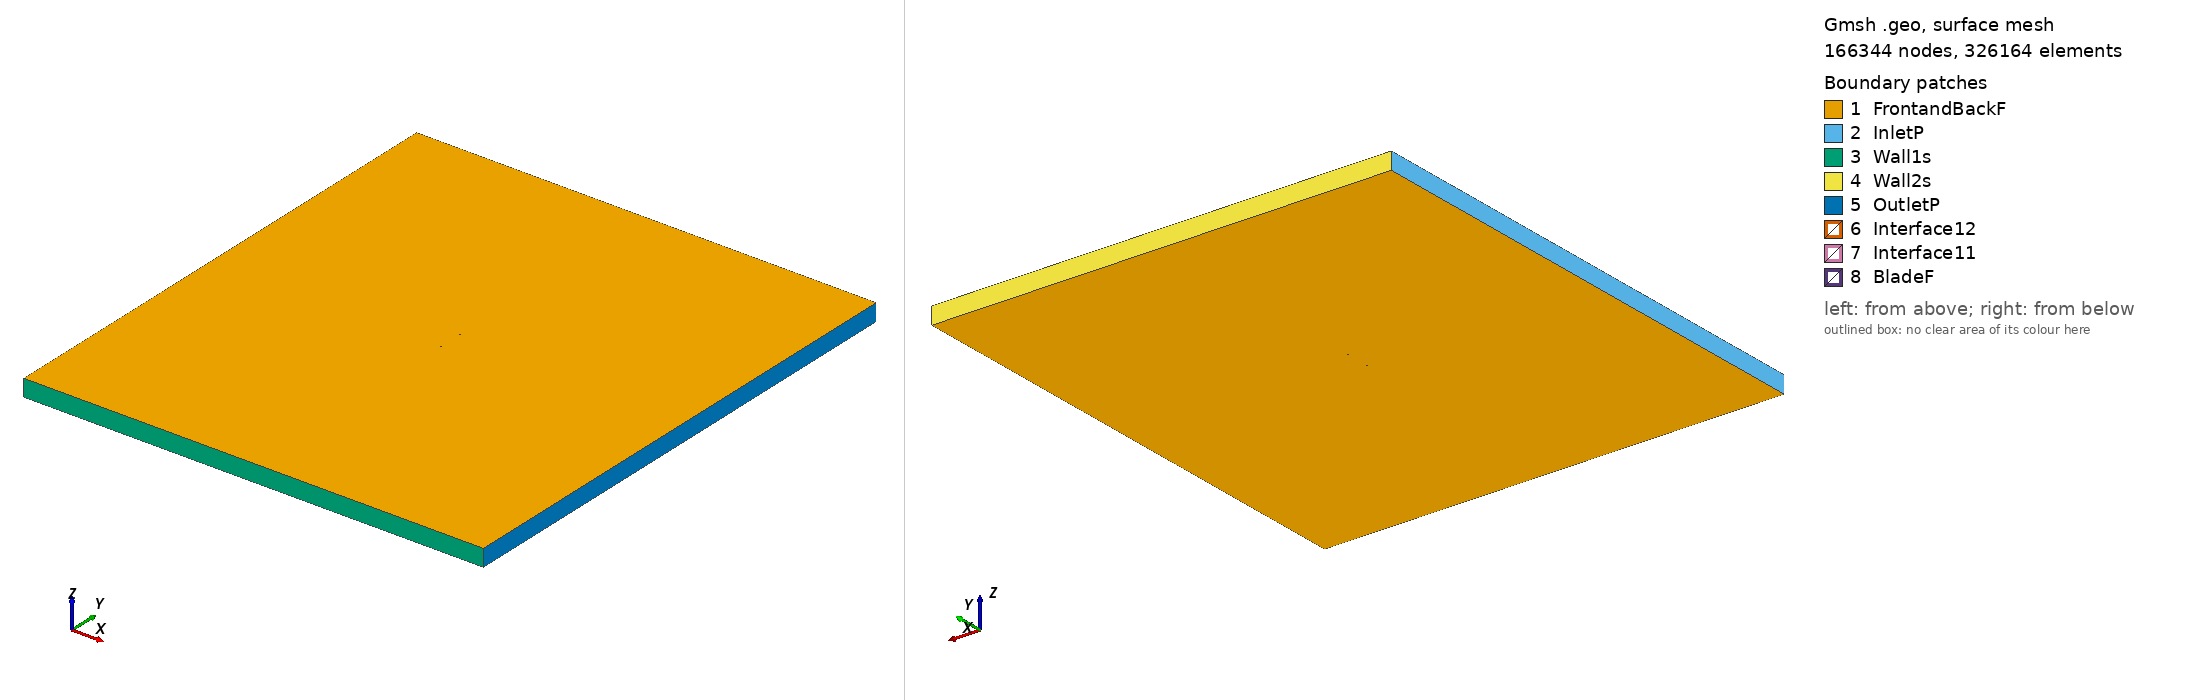

Gmsh geometry script, surface-meshed: 166344 nodes, 326164 surface elements. Boundary patches (legend numbers): 1 FrontandBackF, 2 InletP, 3 Wall1s, 4 Wall2s, 5 OutletP, 6 Interface12, 7 Interface11, 8 BladeF. Left view from above one corner, right view from below the opposite corner. Legend entries are the model's physical surfaces. The drawing asked Gmsh for element sizes between 1% and 20% of the model's largest extent; the script's own settings can give other sizes.

=== goe655_tsr_4.6905_aoa_-1.2589.geo (drawn) ===
SetFactory("OpenCASCADE");

Point(1) = {0.074952, 0.736201, 0, 1.0};
Point(2) = {0.072290, 0.736790, 0, 1.0};
Point(3) = {0.064493, 0.738569, 0, 1.0};
Point(4) = {0.048907, 0.741818, 0, 1.0};
Point(5) = {0.033334, 0.744525, 0, 1.0};
Point(6) = {0.017766, 0.746921, 0, 1.0};
Point(7) = {0.002213, 0.748697, 0, 1.0};
Point(8) = {-0.013325, 0.749775, 0, 1.0};
Point(9) = {-0.028845, 0.750000, 0, 1.0};
Point(10) = {-0.044335, 0.748907, 0, 1.0};
Point(11) = {-0.052058, 0.747352, 0, 1.0};
Point(12) = {-0.059766, 0.745101, 0, 1.0};
Point(13) = {-0.063607, 0.743393, 0, 1.0};
Point(14) = {-0.067434, 0.741066, 0, 1.0};
Point(15) = {-0.071243, 0.737884, 0, 1.0};
Point(16) = {-0.073135, 0.735751, 0, 1.0};
Point(17) = {-0.074982, 0.731525, 0, 1.0};
Point(18) = {-0.072996, 0.729393, 0, 1.0};
Point(19) = {-0.071040, 0.728657, 0, 1.0};
Point(20) = {-0.067146, 0.727961, 0, 1.0};
Point(21) = {-0.063259, 0.727576, 0, 1.0};
Point(22) = {-0.059376, 0.727345, 0, 1.0};
Point(23) = {-0.051617, 0.727272, 0, 1.0};
Point(24) = {-0.043865, 0.727508, 0, 1.0};
Point(25) = {-0.028371, 0.728445, 0, 1.0};
Point(26) = {-0.012882, 0.729616, 0, 1.0};
Point(27) = {0.002607, 0.730786, 0, 1.0};
Point(28) = {0.018099, 0.731801, 0, 1.0};
Point(29) = {0.033593, 0.732739, 0, 1.0};
Point(30) = {0.049088, 0.733599, 0, 1.0};
Point(31) = {0.064587, 0.734305, 0, 1.0};
Point(32) = {0.072337, 0.734618, 0, 1.0};
Point(33) = {0.074984, 0.734724, 0, 1.0};
Point(34) = {-0.074952, -0.736201, 0, 1.0};
Point(35) = {-0.072290, -0.736790, 0, 1.0};
Point(36) = {-0.064493, -0.738569, 0, 1.0};
Point(37) = {-0.048907, -0.741818, 0, 1.0};
Point(38) = {-0.033334, -0.744525, 0, 1.0};
Point(39) = {-0.017766, -0.746921, 0, 1.0};
Point(40) = {-0.002213, -0.748697, 0, 1.0};
Point(41) = {0.013325, -0.749775, 0, 1.0};
Point(42) = {0.028845, -0.750000, 0, 1.0};
Point(43) = {0.044335, -0.748907, 0, 1.0};
Point(44) = {0.052058, -0.747352, 0, 1.0};
Point(45) = {0.059766, -0.745101, 0, 1.0};
Point(46) = {0.063607, -0.743393, 0, 1.0};
Point(47) = {0.067434, -0.741066, 0, 1.0};
Point(48) = {0.071243, -0.737884, 0, 1.0};
Point(49) = {0.073135, -0.735751, 0, 1.0};
Point(50) = {0.074982, -0.731525, 0, 1.0};
Point(51) = {0.072996, -0.729393, 0, 1.0};
Point(52) = {0.071040, -0.728657, 0, 1.0};
Point(53) = {0.067146, -0.727961, 0, 1.0};
Point(54) = {0.063259, -0.727576, 0, 1.0};
Point(55) = {0.059376, -0.727345, 0, 1.0};
Point(56) = {0.051617, -0.727272, 0, 1.0};
Point(57) = {0.043865, -0.727508, 0, 1.0};
Point(58) = {0.028371, -0.728445, 0, 1.0};
Point(59) = {0.012882, -0.729616, 0, 1.0};
Point(60) = {-0.002607, -0.730786, 0, 1.0};
Point(61) = {-0.018099, -0.731801, 0, 1.0};
Point(62) = {-0.033593, -0.732739, 0, 1.0};
Point(63) = {-0.049088, -0.733599, 0, 1.0};
Point(64) = {-0.064587, -0.734305, 0, 1.0};
Point(65) = {-0.072337, -0.734618, 0, 1.0};
Point(66) = {-0.074984, -0.734724, 0, 1.0};

// Lines: first blade (splines 1-4)
Spline(1) = {1:33};
Spline(2) = {33,1};

// Lines: second blade (splines 5-8)
Spline(3) = {34:66};
Spline(4) = {66,34};

// Outer domain (points 20001-4 and lines)
Point(67) = {-13.50000000, -15.00000000, 0, 1.0};
Point(68) = {-13.50000000, 15.00000000, 0, 1.0};
Point(69) = {13.50000000, 15.00000000, 0, 1.0};
Point(70) = {13.50000000, -15.00000000, 0, 1.0};
Line(11) = {67, 68};
Line(12) = {68, 69};
Line(13) = {69, 70};
Line(14) = {67, 70};

// Interface (between moving and stationary domain) (circles)
Circle(9) = {0, 0, 0, 0.80000000, 0, 2*Pi};
Circle(10) = {0, 0, 0, 0.80000000, 0, 2*Pi};

// Loops collect Lines/Splines/etc (blade1, blade2, domain, first circle)
Line Loop(1) = {1:2};
Line Loop(2) = {3:4};
Line Loop(3) = {11,12,13,-14};
Line Loop(4) = {9};

// BooleanDifference cuts out the circle/interface from the domain
Plane Surface(1) = {3};
Plane Surface(2) = {4};
BooleanDifference{ Surface{1}; Delete;}{ Surface{2}; Delete;}

// This one cuts out the blades from the inner circle/interface
Line Loop(6) = {10};
Plane Surface(5) = {6};
Plane Surface(6) = {1};
Plane Surface(7) = {2};
BooleanDifference{ Surface{5}; Delete;}{ Surface{6,7}; Delete;}

// extrude to 3rd dimension
Extrude {0, 0, 1} {Surface{1}; Surface{5}; Layers{1}; Recombine;}

// Physical Surfaces are the named boundaries (patches)
Physical Surface("Interface11") = {12};
Physical Surface("Interface12") = {10};

// sides of domain
Physical Surface("InletP") = {6};
Physical Surface("OutletP") = {9};

// top and bottom of domain
Physical Surface("Wall1s") = {7};
Physical Surface("Wall2s") = {8};

// Check FrontandBackF by ensuring there is nothing in the 3rd dimension
Physical Surface("FrontandBackF") = {1,11,5,17};
Physical Surface("BladeF") = {13:16};
Physical Volume("Turbine") = {2};
Physical Volume("Farfield") = {1};

// settings for airfoil boundary layer
Field[1] = BoundaryLayer;
Field[1].EdgesList = {1:4};
Field[1].hwall_n = 1e-3;
Field[1].thickness = 1.5e-2;
Field[1].ratio = 1.05;
Field[1].Quads = 1;
BoundaryLayer Field = 1;

// control points for mesh (blade and interface)
// floor((arc length / 1.5mm)/ 2) -> Transfinite Line
Transfinite Line {1,3} = 102 Using Progression 1;
Transfinite Line {2,4} = 2 Using Progression 1;
Transfinite Line {9, 15} = 800 Using Progression 1;

// For more information on gmsh syntax, visit http://gmsh.info/doc/texinfo/gmsh.html
